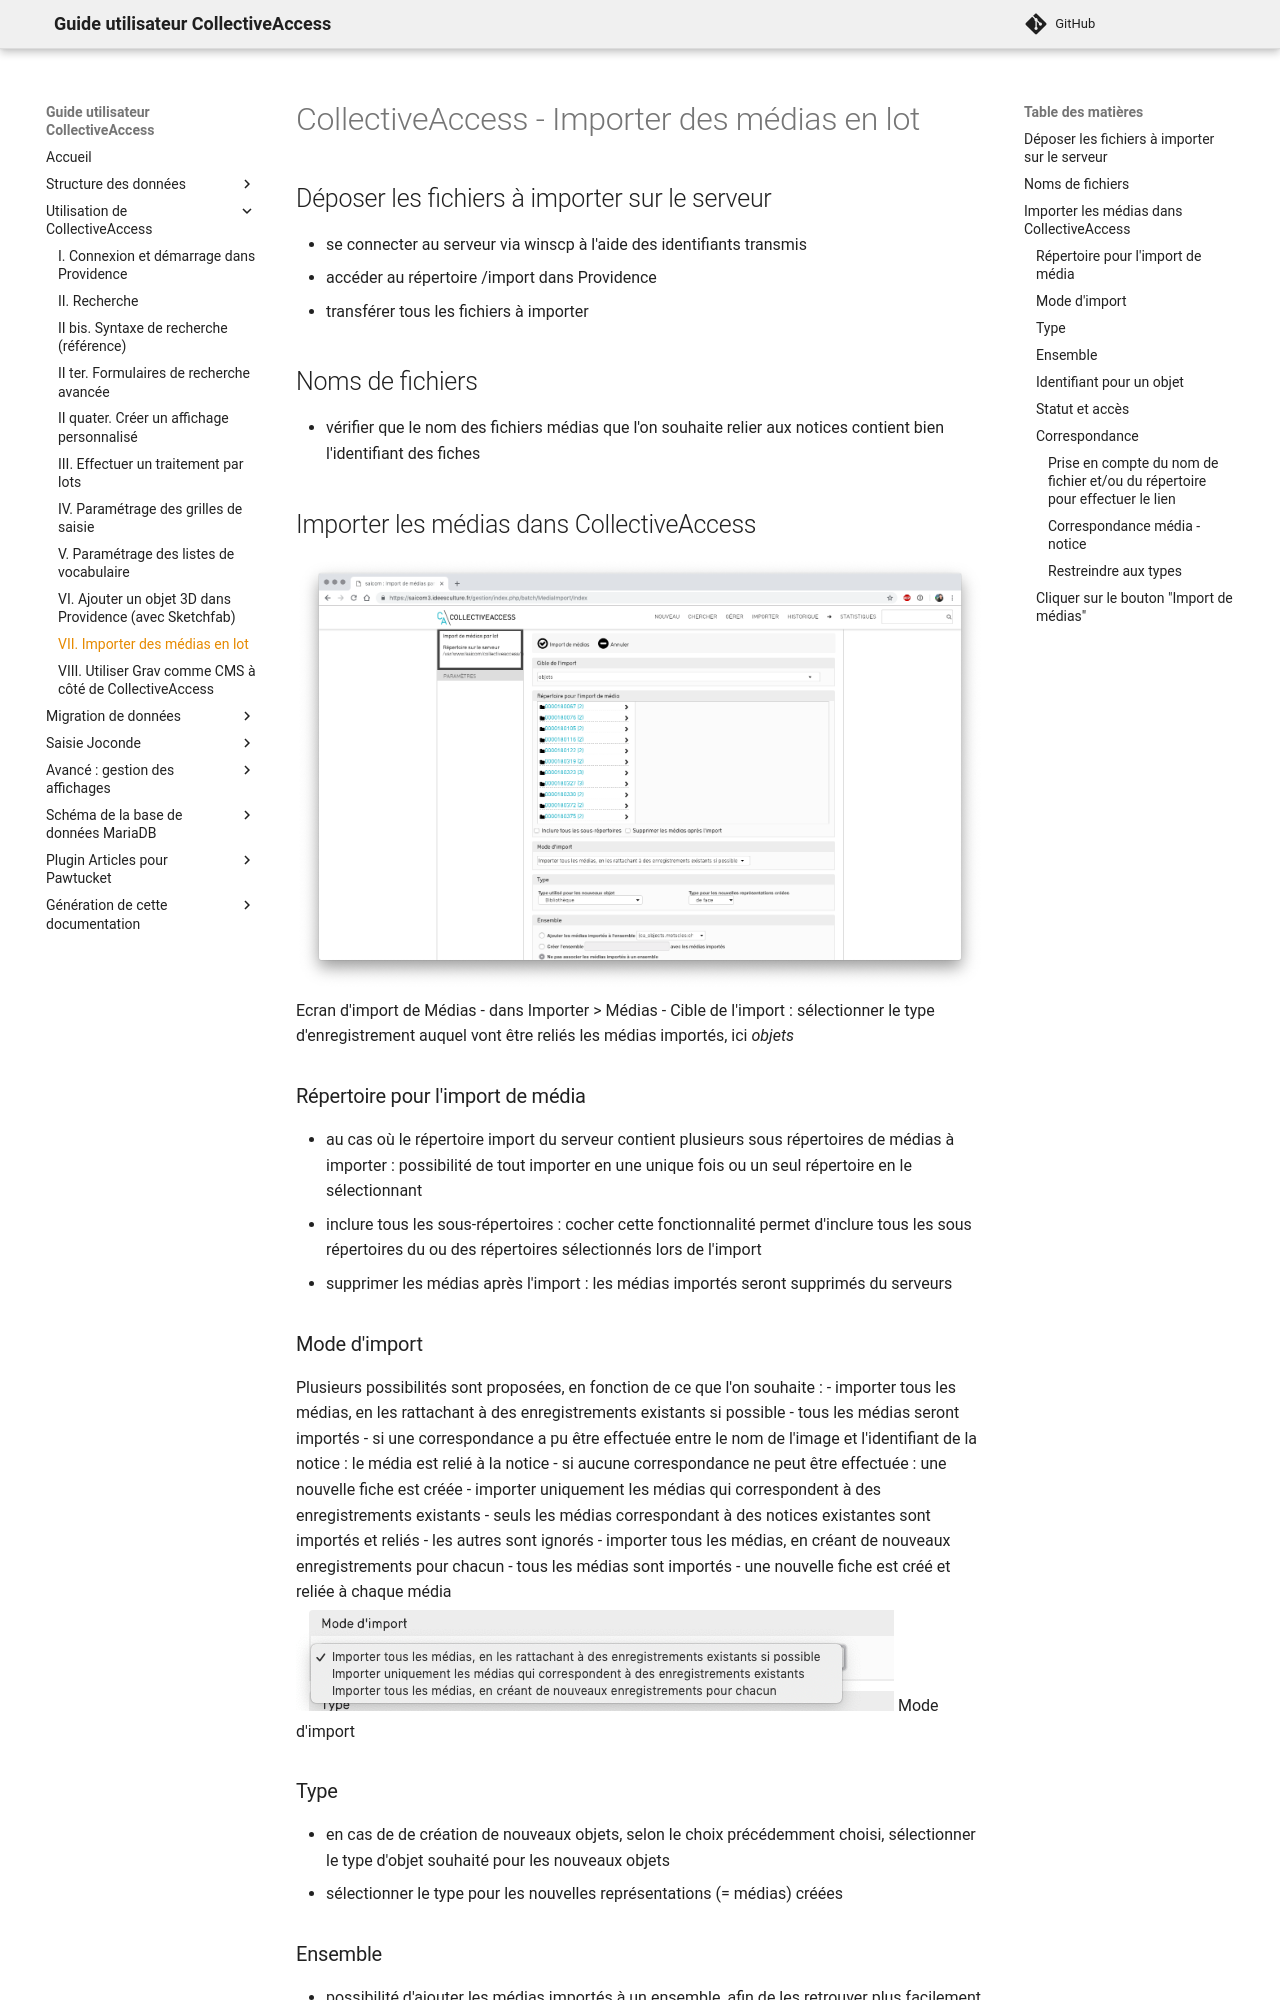

repository: ideesculture/museesDeFranceDocumentation · page: chapterVIII_Import_medias_lot/index.html · generator: mkdocs

# CollectiveAccess - Importer des médias en lot
## Déposer les fichiers à importer sur le serveur
- se connecter au serveur via winscp à l'aide des identifiants transmis
- accéder au répertoire /import dans Providence
- transférer tous les fichiers à importer
## Noms de fichiers
- vérifier que le nom des fichiers médias que l'on souhaite relier aux notices contient bien l'identifiant des fiches
## Importer les médias dans CollectiveAccess
![Image82](img/image82.png)
Ecran d'import de Médias
- dans Importer > Médias
- Cible de l'import : sélectionner le type d'enregistrement auquel vont être reliés les médias importés, ici *objets*
### Répertoire pour l'import de média
- au cas où le répertoire import du serveur contient plusieurs sous répertoires de médias à importer : possibilité de tout importer en une unique fois ou un seul répertoire en le sélectionnant
- inclure tous les sous-répertoires : cocher cette fonctionnalité permet d'inclure tous les sous répertoires du ou des répertoires sélectionnés lors de l'import
- supprimer les médias après l'import : les médias importés seront supprimés du serveurs 
### Mode d'import
Plusieurs possibilités sont proposées, en fonction de ce que l'on souhaite  : 
- importer tous les médias, en les rattachant à des enregistrements existants si possible 
	- tous les médias seront importés
	- si une correspondance a pu être effectuée entre le nom de l'image et l'identifiant de la notice  : le média est relié à la notice
	- si aucune correspondance ne peut être effectuée : une nouvelle fiche est créée 
- importer uniquement les médias qui correspondent à des enregistrements existants
	- seuls les médias correspondant à des notices existantes sont importés et reliés
	- les autres sont ignorés
- importer tous les médias, en créant de nouveaux enregistrements pour chacun
	- tous les médias sont importés
	- une nouvelle fiche est créé et reliée  à chaque média 
![Image83](img/image83.png)
Mode d'import
### Type
- en cas de de création de nouveaux objets, selon le choix précédemment choisi, sélectionner le type d'objet souhaité pour les nouveaux objets
- sélectionner le type pour les nouvelles représentations (= médias) créées
